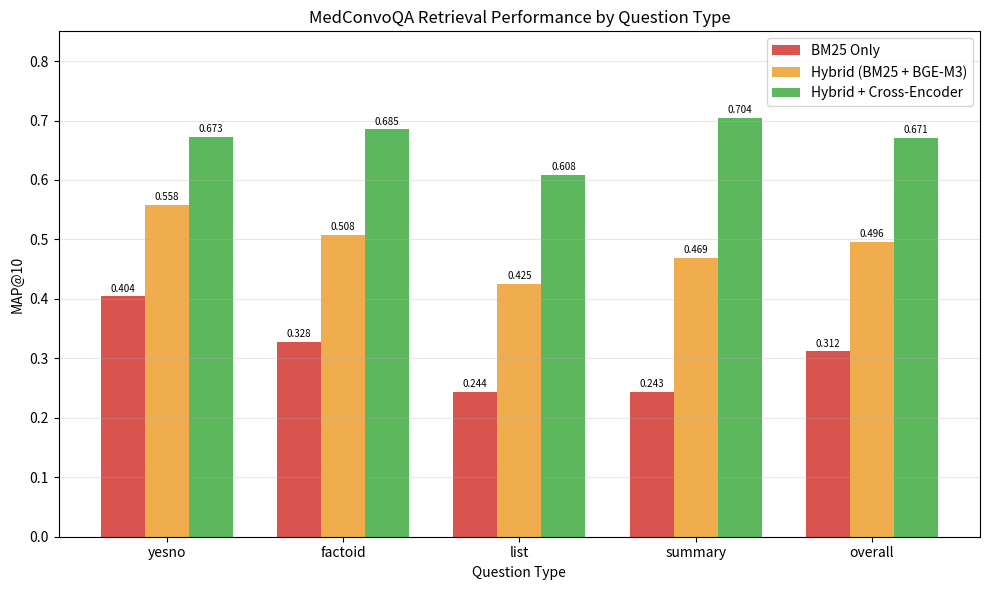

Recreate this plot in Python. (Note: this script raises an exception after producing the figure.)
import matplotlib.pyplot as plt
import numpy as np

question_types = ['yesno', 'factoid', 'list', 'summary', 'overall']

bm25 =    [0.4041, 0.3279, 0.2438, 0.2434, 0.3117]
hybrid =  [0.5585, 0.5077, 0.4246, 0.4692, 0.4958]
reranked =[0.6731, 0.6849, 0.6081, 0.7043, 0.6712]

x = np.arange(len(question_types))
width = 0.25

fig, ax = plt.subplots(figsize=(10, 6))
ax.bar(x - width, bm25,    width, label='BM25 Only',              color='#d9534f')
ax.bar(x,         hybrid,  width, label='Hybrid (BM25 + BGE-M3)', color='#f0ad4e')
ax.bar(x + width, reranked,width, label='Hybrid + Cross-Encoder',  color='#5cb85c')

ax.set_xlabel('Question Type')
ax.set_ylabel('MAP@10')
ax.set_title('MedConvoQA Retrieval Performance by Question Type')
ax.set_xticks(x)
ax.set_xticklabels(question_types)
ax.set_ylim(0, 0.85)
ax.legend()
ax.grid(axis='y', alpha=0.3)

for bars in ax.containers:
    ax.bar_label(bars, fmt='%.3f', fontsize=7, padding=2)

plt.tight_layout()
plt.savefig('output/retrieval_comparison.png', dpi=150)
print("[INFO] Chart saved!")
